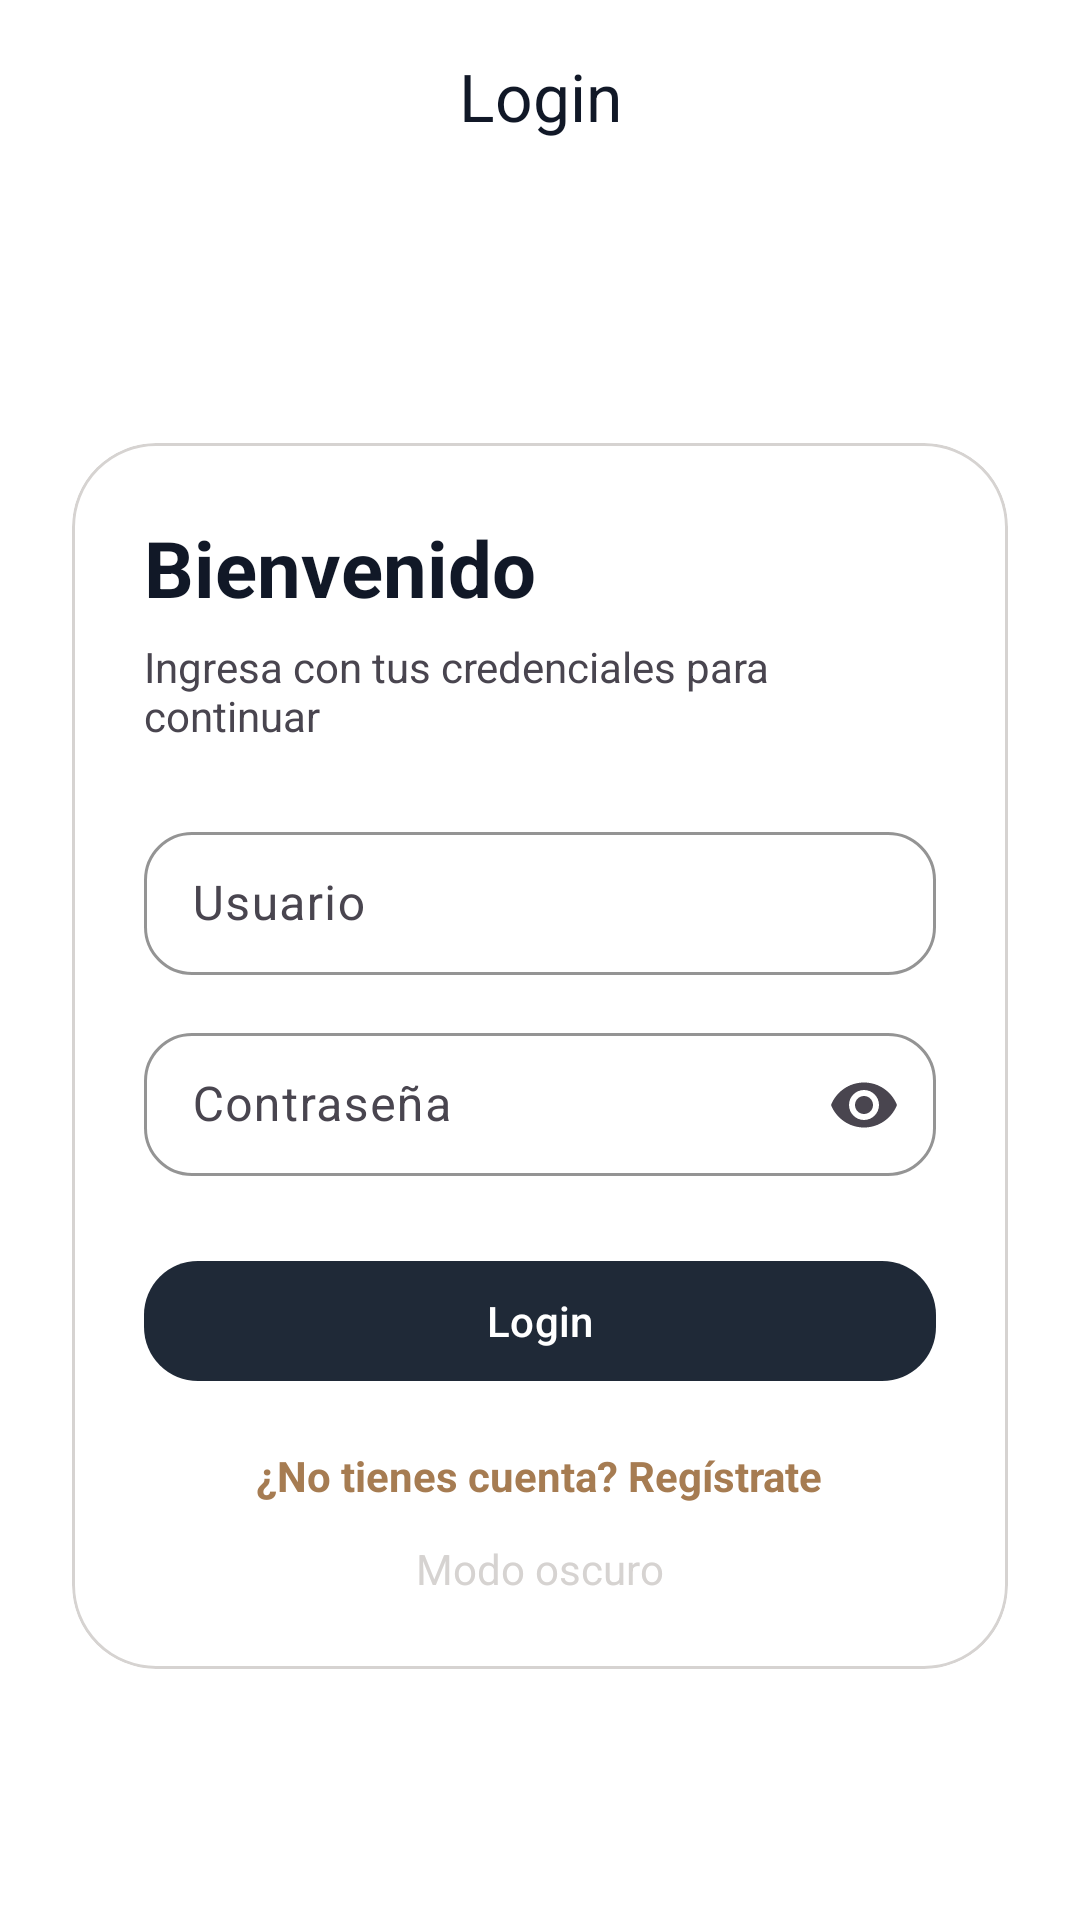

This screen was rendered from an Android layout file. Write that file and the resources it references.
<!-- AndroidManifest.xml: application theme Theme.StockFlow -->
<!-- res/layout/activity_main.xml -->
<?xml version="1.0" encoding="utf-8"?>
<androidx.constraintlayout.widget.ConstraintLayout xmlns:android="http://schemas.android.com/apk/res/android"
    xmlns:app="http://schemas.android.com/apk/res-auto"
    xmlns:tools="http://schemas.android.com/tools"
    android:id="@+id/main_layout"
    android:layout_width="match_parent"
    android:layout_height="match_parent"
    android:background="?attr/colorSurface"
    tools:context="sv.edu.ues.vl23003.stockflow.activities.MainActivity">

    
    <com.google.android.material.appbar.MaterialToolbar
        android:id="@+id/toolbar"
        android:layout_width="0dp"
        android:layout_height="wrap_content"
        android:background="?attr/colorSurface"
        android:elevation="0dp"
        android:minHeight="?attr/actionBarSize"
        app:layout_constraintEnd_toEndOf="parent"
        app:layout_constraintStart_toStartOf="parent"
        app:layout_constraintTop_toTopOf="parent"
        app:title="@string/toolbar_login"
        app:titleCentered="true"
        app:titleTextColor="?attr/colorOnSurface" />

    
    <androidx.core.widget.NestedScrollView
        android:id="@+id/main_container"
        android:layout_width="0dp"
        android:layout_height="0dp"
        android:fillViewport="true"
        app:layout_constraintBottom_toBottomOf="parent"
        app:layout_constraintEnd_toEndOf="parent"
        app:layout_constraintStart_toStartOf="parent"
        app:layout_constraintTop_toBottomOf="@id/toolbar">

        
        <LinearLayout
            android:layout_width="match_parent"
            android:layout_height="wrap_content"
            android:gravity="center"
            android:orientation="vertical"
            android:padding="24dp">

            
            <com.google.android.material.card.MaterialCardView
                android:layout_width="match_parent"
                android:layout_height="wrap_content"
                app:cardBackgroundColor="?attr/colorSurface"
                app:cardCornerRadius="28dp"
                app:cardElevation="0dp"
                app:strokeColor="?attr/colorOutline"
                app:strokeWidth="1dp">

                
                <LinearLayout
                    android:layout_width="match_parent"
                    android:layout_height="wrap_content"
                    android:orientation="vertical"
                    android:padding="24dp">

                    
                    <TextView
                        android:layout_width="wrap_content"
                        android:layout_height="wrap_content"
                        android:text="@string/login_bienvenido"
                        android:textColor="?attr/colorOnSurface"
                        android:textSize="26sp"
                        android:textStyle="bold" />

                    
                    <TextView
                        android:layout_width="match_parent"
                        android:layout_height="wrap_content"
                        android:layout_marginTop="6dp"
                        android:text="@string/login_subtitle"
                        android:textColor="?attr/colorOnSurfaceVariant"
                        android:textSize="14sp" />

                    
                    <com.google.android.material.textfield.TextInputLayout
                        android:id="@+id/tilUser"
                        android:layout_width="match_parent"
                        android:layout_height="wrap_content"
                        android:layout_marginTop="24dp"
                        android:hint="@string/login_usuario_hint">

                        
                        <com.google.android.material.textfield.TextInputEditText
                            android:id="@+id/etUser"
                            android:layout_width="match_parent"
                            android:layout_height="wrap_content"
                            android:inputType="textEmailAddress" />
                    </com.google.android.material.textfield.TextInputLayout>

                    
                    <com.google.android.material.textfield.TextInputLayout
                        android:id="@+id/tilPass"
                        android:layout_width="match_parent"
                        android:layout_height="wrap_content"
                        android:layout_marginTop="14dp"
                        android:hint="@string/login_password_hint"
                        app:endIconMode="password_toggle">

                        
                        <com.google.android.material.textfield.TextInputEditText
                            android:id="@+id/etPass"
                            android:layout_width="match_parent"
                            android:layout_height="wrap_content"
                            android:inputType="textPassword" />
                    </com.google.android.material.textfield.TextInputLayout>

                    
                    <com.google.android.material.button.MaterialButton
                        android:id="@+id/btnLogin"
                        android:layout_width="match_parent"
                        android:layout_height="wrap_content"
                        android:layout_marginTop="24dp"
                        android:text="@string/login_button" />

                    
                    <TextView
                        android:id="@+id/tvRegister"
                        android:layout_width="wrap_content"
                        android:layout_height="wrap_content"
                        android:layout_gravity="center_horizontal"
                        android:layout_marginTop="18dp"
                        android:text="@string/login_register_prompt"
                        android:textColor="?attr/colorSecondary"
                        android:textStyle="bold" />

                    <TextView
                        android:id="@+id/tvToggleTheme"
                        android:layout_width="wrap_content"
                        android:layout_height="wrap_content"
                        android:layout_gravity="center_horizontal"
                        android:layout_marginTop="12dp"
                        android:text="Modo oscuro"
                        android:textColor="?attr/colorOutline" />

                </LinearLayout>
            </com.google.android.material.card.MaterialCardView>

        </LinearLayout>
    </androidx.core.widget.NestedScrollView>

</androidx.constraintlayout.widget.ConstraintLayout>
<!-- resources referenced by this layout -->
<resources>
  <string name="login_bienvenido">Bienvenido</string>
  <string name="login_button">Login</string>
  <string name="login_password_hint">Contraseña</string>
  <string name="login_register_prompt">¿No tienes cuenta? Regístrate</string>
  <string name="login_subtitle">Ingresa con tus credenciales para continuar</string>
  <string name="login_usuario_hint">Usuario</string>
  <string name="toolbar_login">Login</string>
  <style name="Theme.StockFlow" parent="Base.Theme.StockFlow" />
  <style name="Base.Theme.StockFlow" parent="Theme.Material3.DayNight.NoActionBar">
          <item name="colorPrimary">@color/elegant_primary</item>
          <item name="colorOnPrimary">@color/elegant_on_primary</item>
          <item name="colorPrimaryContainer">@color/elegant_primary_container</item>
          <item name="colorOnPrimaryContainer">@color/elegant_on_primary_container</item>
          <item name="colorSecondary">@color/elegant_secondary</item>
          <item name="colorOnSecondary">@color/elegant_on_secondary</item>
          <item name="android:colorBackground">@color/elegant_background</item>
          <item name="colorOnBackground">@color/elegant_on_background</item>
          <item name="colorSurface">@color/elegant_surface</item>
          <item name="colorOnSurface">@color/elegant_on_surface</item>
          <item name="colorOutline">@color/elegant_outline</item>
          <item name="android:statusBarColor">@color/elegant_primary</item>
          <item name="android:navigationBarColor">@color/elegant_background</item>
          <item name="android:windowLightStatusBar">true</item>
          <item name="materialButtonStyle">@style/Widget.StockFlow.Button</item>
          <item name="textInputStyle">@style/Widget.StockFlow.TextInputLayout</item>
      </style>
  <color name="elegant_primary">#1F2937</color>
  <color name="elegant_on_primary">#FFFFFF</color>
  <color name="elegant_primary_container">#E5E7EB</color>
  <color name="elegant_on_primary_container">#111827</color>
  <color name="elegant_secondary">#A67C52</color>
  <color name="elegant_on_secondary">#FFFFFF</color>
  <color name="elegant_background">#F7F5F2</color>
  <color name="elegant_on_background">#111827</color>
  <color name="elegant_surface">#FFFFFF</color>
  <color name="elegant_on_surface">#111827</color>
  <color name="elegant_outline">#D6D3D1</color>
  <style name="Widget.StockFlow.Button" parent="Widget.Material3.Button">
          <item name="android:textAllCaps">false</item>
          <item name="cornerRadius">18dp</item>
      </style>
  <style name="Widget.StockFlow.TextInputLayout" parent="Widget.Material3.TextInputLayout.OutlinedBox.Dense">
          <item name="boxStrokeColor">?attr/colorPrimary</item>
          <item name="boxCornerRadiusTopStart">16dp</item>
          <item name="boxCornerRadiusTopEnd">16dp</item>
          <item name="boxCornerRadiusBottomStart">16dp</item>
          <item name="boxCornerRadiusBottomEnd">16dp</item>
      </style>
</resources>
